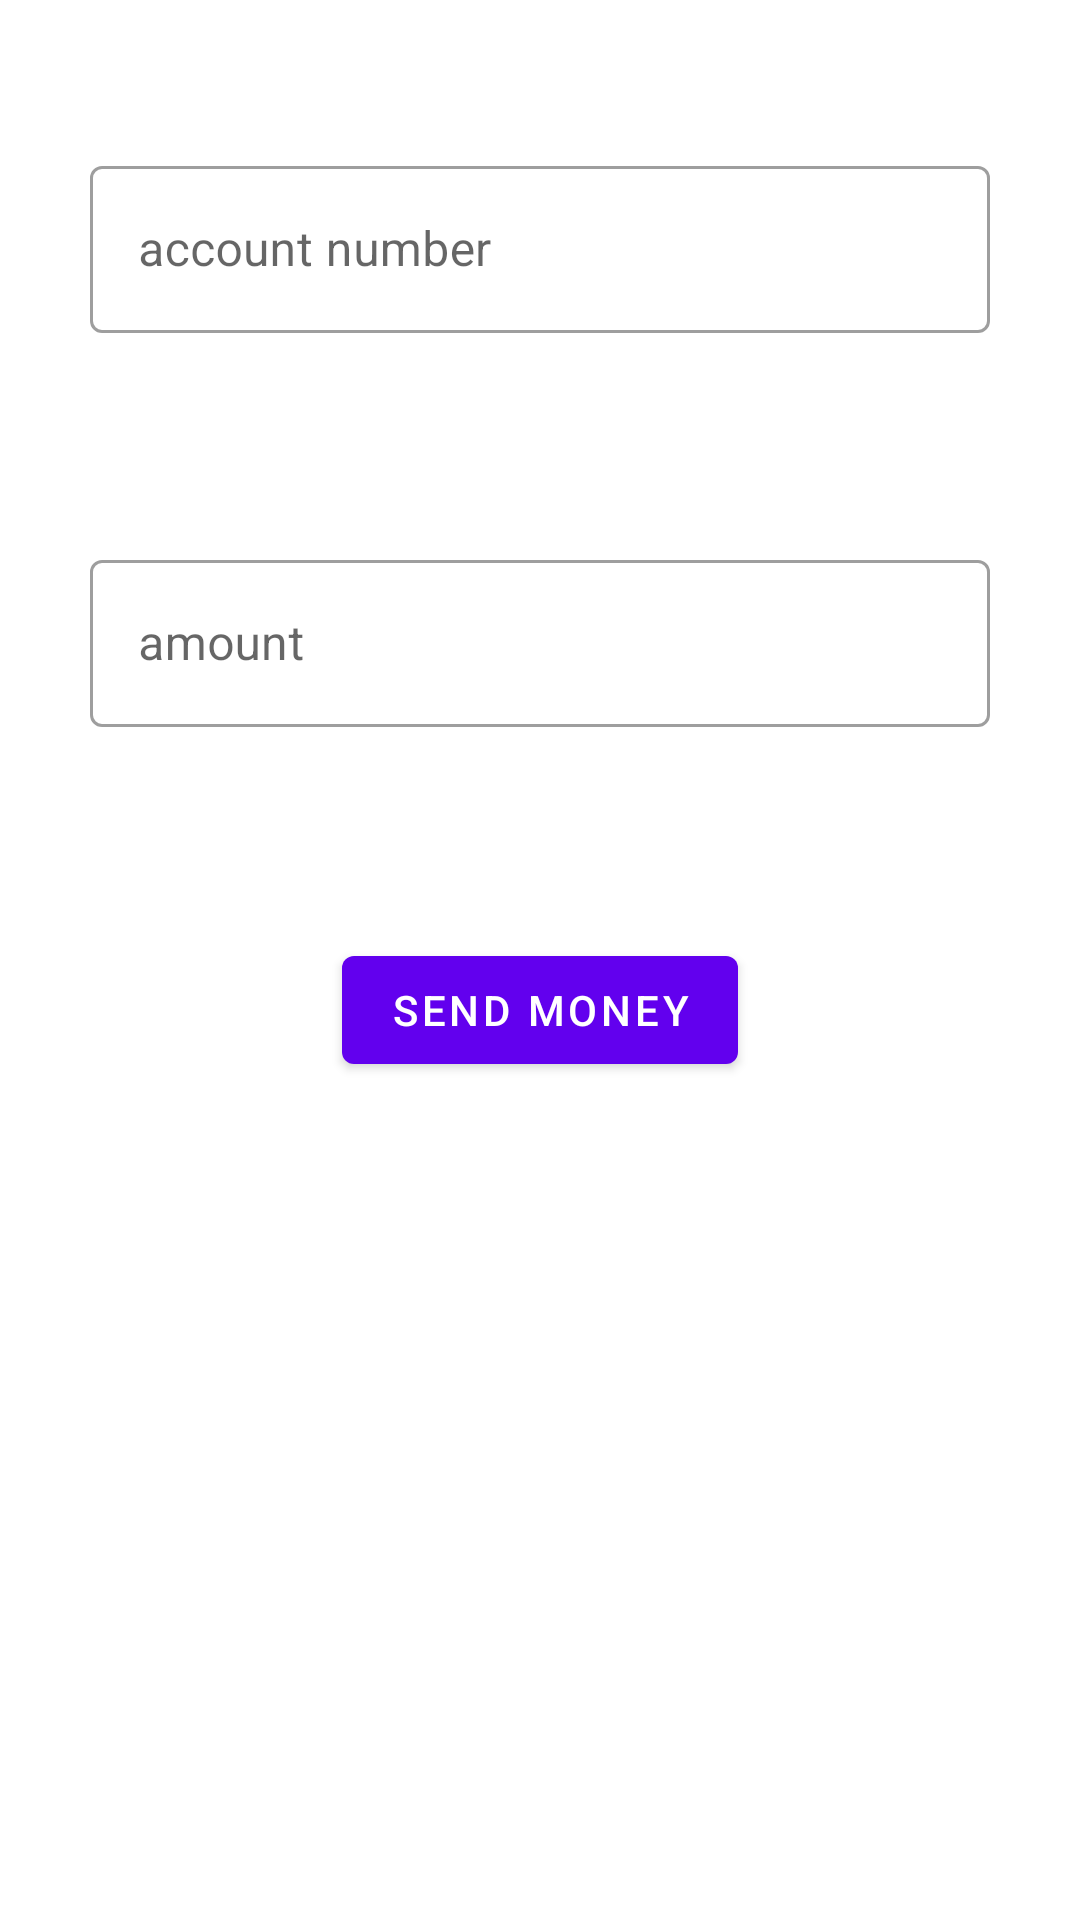

Android layout source for this screen:
<!-- AndroidManifest.xml: application theme Theme.VulnerableBankingApp -->
<!-- res/layout/activity_transaction.xml -->
<?xml version="1.0" encoding="utf-8"?>
<androidx.appcompat.widget.LinearLayoutCompat
    xmlns:android="http://schemas.android.com/apk/res/android"
    android:layout_width="match_parent"
    android:layout_height="match_parent"
    xmlns:app="http://schemas.android.com/apk/res-auto"
    android:orientation="vertical"
    android:id="@+id/LinerLayoutTransaction">
    <com.google.android.material.textfield.TextInputLayout
        android:id="@+id/text_field_account"
        android:layout_width="300dp"
        android:layout_height="wrap_content"
        android:layout_gravity="center"
        android:layout_marginTop="50dp"
        android:hint="@string/account_number"
        app:errorEnabled="true"
        style="@style/Widget.MaterialComponents.TextInputLayout.OutlinedBox">
        <com.google.android.material.textfield.TextInputEditText
            android:layout_width="match_parent"
            android:layout_height="wrap_content"
            android:inputType="number" />
    </com.google.android.material.textfield.TextInputLayout>
    <com.google.android.material.textfield.TextInputLayout
        android:id="@+id/text_field_amount"
        android:layout_width="300dp"
        android:layout_height="wrap_content"
        android:layout_gravity="center"
        android:layout_marginTop="50dp"
        android:hint="@string/amount"
        app:errorEnabled="true"
        style="@style/Widget.MaterialComponents.TextInputLayout.OutlinedBox">
        <com.google.android.material.textfield.TextInputEditText
            android:layout_width="match_parent"
            android:layout_height="wrap_content"
            android:inputType="numberDecimal"
            />
    </com.google.android.material.textfield.TextInputLayout>

    <com.google.android.material.button.MaterialButton
        android:layout_width="wrap_content"
        android:layout_height="wrap_content"
        android:layout_gravity="center"
        android:layout_marginTop="50dp"
        android:onClick="buttonSendMoneyOnClick"
        android:text="@string/send_money" />
</androidx.appcompat.widget.LinearLayoutCompat>
<!-- resources referenced by this layout -->
<resources>
  <string name="account_number">account number</string>
  <string name="amount">amount</string>
  <string name="send_money">Send Money</string>
  <style name="Theme.VulnerableBankingApp" parent="Theme.MaterialComponents.DayNight.DarkActionBar">
          
          <item name="colorPrimary">@color/purple_500</item>
          <item name="colorPrimaryVariant">@color/purple_700</item>
          <item name="colorOnPrimary">@color/white</item>
          
          <item name="colorSecondary">@color/teal_200</item>
          <item name="colorSecondaryVariant">@color/teal_700</item>
          <item name="colorOnSecondary">@color/black</item>
          
          <item name="android:statusBarColor" tools:targetApi="l">?attr/colorPrimaryVariant</item>
          
      </style>
  <!-- not gathered from this repository: default colours our renderer supplied (Android Studio template values) -->
  <color name="purple_500">#FF6200EE</color>
  <color name="purple_700">#FF3700B3</color>
  <color name="teal_200">#FF03DAC5</color>
  <color name="teal_700">#FF018786</color>
  <color name="black">#FF000000</color>
  <color name="white">#FFFFFFFF</color>
</resources>
